Run: headless pygame with SDL's dummy video driver; simulated clock (each Clock.tick advances the game by its frame time, no real sleeping); random seed 0; keys injected as events and as key.get_pressed() state; mouse plan: one left click at the window centre at the start of phase 2, then a move to the lower-right quarter at the start of phase 3.
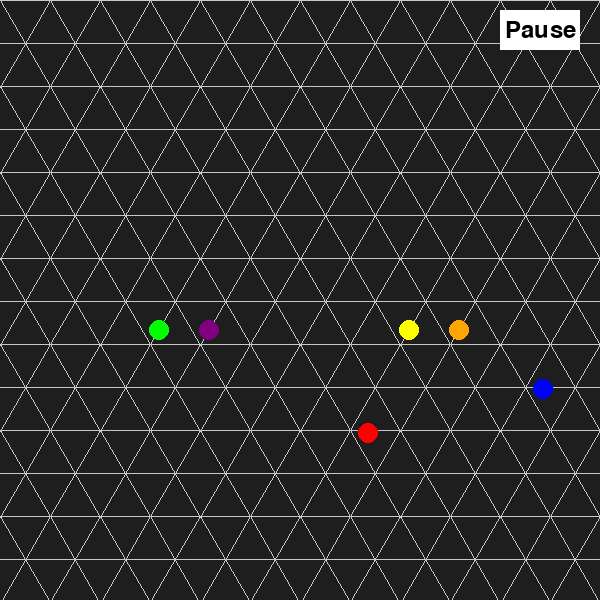
Frame 1 of 4 · flips 1–60 · no input
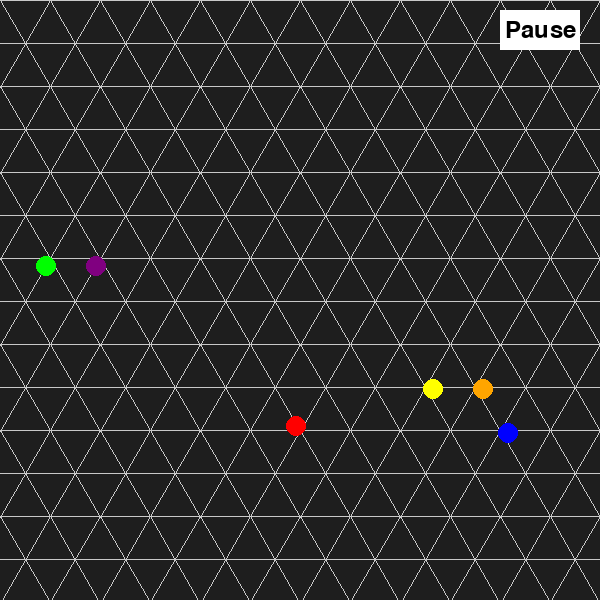
Frame 2 of 4 · flips 61–180 · clicked the window centre · tapped SPACE, RETURN · held RIGHT (→), D
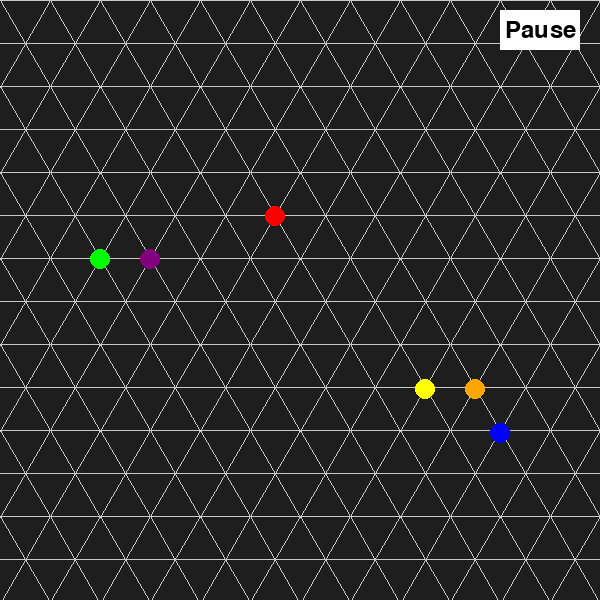
Frame 3 of 4 · flips 181–300 · moved the mouse to the lower-right quarter · held DOWN (↓), S
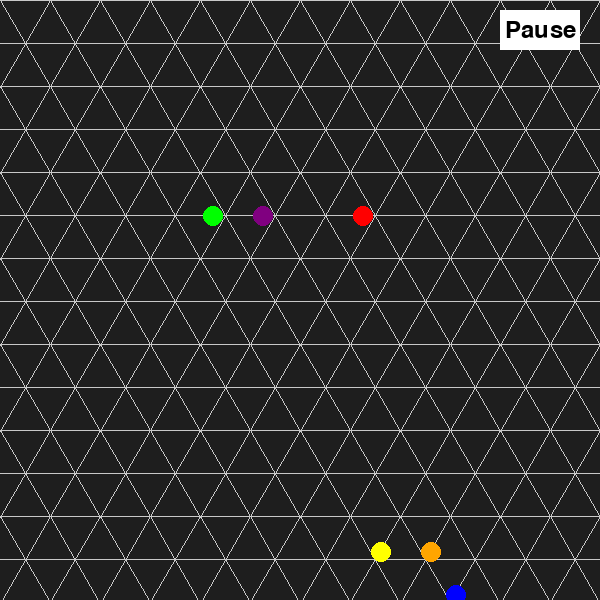
Frame 4 of 4 · flips 301–420 · held LEFT (←), A, UP (↑), W

The pygame program that drew these frames:

import pygame
import math
import random 

# Initialize Pygame
pygame.init()
# clock 
clock = pygame.time.Clock()

# Screen dimensions
WIDTH, HEIGHT = 600, 600
screen = pygame.display.set_mode((WIDTH, HEIGHT))
pygame.display.set_caption("Sphero Sparm Sim")

# Constants 
SCREEN_WIDTH = 800
SCREEN_HEIGHT = 600
SPHERO_RADIUS = 10
MAX_VELOCITY = 1
COLLISION_RADIUS = SPHERO_RADIUS
EPSILON = 6 # the amount of error we allow while detecting distance

# Colors 
BACKGROUND_COLOR = (30, 30, 30)
LINE_COLOR = (200, 200, 200)

BLUE = (0, 0, 255)
RED = (255, 0, 0)
GREEN = (0, 255, 0)
YELLOW = (255, 255, 0)
PURPLE = (128, 0, 128)
ORANGE = (255, 165, 0)

BLACK = (0, 0, 0)
WHITE = (255, 255, 255)
GRAY = (150, 150, 150)


# Triangle settings
TRIANGLE_SIZE = 50  # Length of a side of each triangle
TRIANGLE_HEIGHT = 50 * math.sqrt(3)  # Height of a triangle

# Function to draw a triangular grid
def draw_triangular_grid(surface, triangle_size, color):
    triangle_size *= 2
    height = math.sqrt(3) / 2 * triangle_size  # Height of an equilateral triangle

    for y in range(-int(height), HEIGHT + int(height), int(height)):
        for x in range(0, WIDTH + triangle_size, triangle_size):
            # Calculate points for the upward triangle
            p1 = (x, y)
            p2 = (x + triangle_size // 2, y + int(height))
            p3 = (x - triangle_size // 2, y + int(height))

            # Draw the upward triangle
            pygame.draw.polygon(surface, color, [p1, p2, p3], 1)

            # draw the second triangle
            p11 = (x, y + int(height)//2)
            p22 = (x + triangle_size // 2, y + int(height)//2)
            p33 = (x - triangle_size // 2, y + int(height)//2)

            # Draw the upward triangle
            pygame.draw.polygon(surface, color, [p11, p22, p33], 1)

            # Calculate points for the downward triangle
            if y + int(2 * height) <= HEIGHT + int(height):
                p4 = (x, y + int(2 * height))
                pygame.draw.polygon(surface, color, [p2, p4, p3], 1)

# Sphero new class definition
class Sphero:
    def __init__(self, x, y, target_x, target_y, speed_x, speed_y, color):
        self.x = x
        self.y = y
        self.target_x = target_x
        self.target_y = target_y
        self.speed_x = speed_x
        self.speed_y = speed_y
        self.color = color

    def update_color(self, new_color):
        self.color = new_color

    def get_color(self):
        return self.color

    def update(self):

        # if the speed is 0, then we have stopped and no updating needs to happen
        if self.speed_x == self.speed_y == 0:
            return False

        # finds the distance to the target
        dx = abs(self.target_x - self.x)
        dy = abs(self.target_y - self.y)


        # # if we get close enough of the target, we lock the ball's position
        if dx + dy < EPSILON:

            # lock to the target position. This will help avoid movement 
            # errors accumulating up over time.
            self.x = self.target_x
            self.y = self.target_y

            # also set the speed to 0 to show that the ball has stopped.
            self.speed_x = 0
            self.speed_y = 0
        else:
            self.x += self.speed_x
            self.y += self.speed_y

        return True

    def draw(self):
        pygame.draw.circle(screen, self.color, (int(self.x), int(self.y)), SPHERO_RADIUS)

    def update_direction(self, direction):

        # move right
        if (direction == 1):
            self.speed_x = 2
            self.speed_y = 0

        # move up right
        elif (direction == 2):
            self.speed_x = 1
            self.speed_y = (math.sqrt(3))

        # move up left
        elif (direction == 3):
            self.speed_x = -1
            self.speed_y = (math.sqrt(3))

        # move left
        elif (direction == 4):
            self.speed_x = -2
            self.speed_y = 0

        # move down left
        elif (direction == 5):
            self.speed_x = -1
            self.speed_y = -(math.sqrt(3)) 

        # move down right
        elif (direction == 6):
            self.speed_x = 1
            self.speed_y = -(math.sqrt(3)) 

    # TODO disjoint set implementation
    def check_bonding(self, other):
        distance = math.sqrt((self.x - other.x) ** 2 +
                             (self.y - other.y) ** 2)
        if (distance <= TRIANGLE_SIZE + EPSILON):
            return True
        return False

    # TODO some way to go from our coordinates to the actual ones
    def __str__(self):
        return (f"Ball(x={self.x}, y={self.y}, "
                f"target_x={self.target_x}, target_y={self.target_y}, "
                f"speed_x={self.speed_x}, speed_y={self.speed_y}, "
                f"color={self.color})")
    
def draw_pause_button(surface, color, rect):
    pygame.draw.rect(surface, color, rect)
    font = pygame.font.Font(None, 36)
    text = font.render('Pause', True, BLACK)
    text_rect = text.get_rect(center=rect.center)
    surface.blit(text, text_rect)

if __name__ == "__main__":

    #instantiate spheros
    spheros = []
    colors = [RED, GREEN, BLUE, YELLOW, ORANGE, PURPLE]

    # TODO make a function that generates N random spheros with valid coordinates.
    
    # number of spheros
    N = 6

    # The bonds array is a 2D array that stores a set of individual 1D arrays which contain all spheros bonded that are bonded together
    # EX: Sphero 1 and 2 are bonded together, whereas Sphero 3 is bonded with no one which would be stored as such:
    # bonds = [[1, 2], [3]]

    # Initially all spheros are bonded to "themselves", so each sphero has their own 1D array

    bonds = []
    coords = set()


    #instatianting all spheros
    # for i in range(N):

    #     # randomly generate X coordinate by generating a random triangle on the grid 
    #     # and multiplying it by the size of a triangle to recieve it's exact pixel value
    #     x = random.randint(2, WIDTH // (TRIANGLE_SIZE*2) * 2 - 2) * (TRIANGLE_SIZE)

    #     # repeat process for y except with height of traingle rather than width
    #     y = random.randint(2, int(HEIGHT // TRIANGLE_HEIGHT - 1)) * TRIANGLE_HEIGHT

    #     spheros.append(Sphero(x, y, x, y, 0, 0, colors[i % len(colors)]))        
    #     bonds.append([spheros[i]])
    index = 0
    while len(spheros) < N:
        # randomly generate X coordinate by generating a random triangle on the grid 
        # and multiplying it by the size of a triangle to recieve it's exact pixel value
        x = random.randint(2, WIDTH // (TRIANGLE_SIZE*2) * 2 - 2) * (TRIANGLE_SIZE)

        # repeat process for y except with height of traingle rather than width
        y = random.randint(2, int(HEIGHT // TRIANGLE_HEIGHT - 1)) * TRIANGLE_HEIGHT
        if (x, y) not in coords:
            spheros.append(Sphero(x, y, x, y, 0, 0, colors[index % len(colors)]))        
            bonds.append([spheros[index]])
            coords.add((x, y))
            index+=1

    # Add the pause button rectangle
    pause_button_rect = pygame.Rect(WIDTH - 100, 10, 80, 40)

    # Variable to track the pause state
    paused = False

    # Main loop
    running = True
    while running:

        # waits until someone exits the game, then quits
        # for event in pygame.event.get():
        #     if event.type == pygame.QUIT:
        #         running = False
        for event in pygame.event.get():
            if event.type == pygame.QUIT:
                running = False
            elif event.type == pygame.MOUSEBUTTONDOWN:
                if pause_button_rect.collidepoint(event.pos):
                    paused = not paused
        if not paused:
            # Fill the screen with the background color
            screen.fill(BACKGROUND_COLOR)

            # Draw the triangular grid
            draw_triangular_grid(screen, TRIANGLE_SIZE, LINE_COLOR)

            # Update the position of all spheros to get closer to their target value
            # If all Spheros have reached their target "updated" will be False
            updated = False
            for sphero in spheros:
                if sphero.update():
                    updated = True

            # If all of the Spheros have reached their target they have all stopped moving
            # Now that they have stopped moving choose a new random direction for them to travel in and check bonding

            if not updated:

                # update bonding
                i = 0           
                while (i < len(bonds)):
                    j = 0
                    while (j < len(bonds[i])):
                        sphero = bonds[i][j]
                        k = i + 1
                        while(k < len(bonds)):
                            l = 0
                            while (l < len(bonds[k])):
                                other = bonds[k][l]

                                # if two spheros are a SET distance apart, bond them
                                # When bonding we combine their two individual arrays into one
                                if (sphero.check_bonding(other)):
                                    bonds[i].extend(bonds[k])
                                    bonds.pop(k)
                                    k -= 1
                                    break
                                l += 1
                            k += 1
                        j += 1
                    i += 1

                # update direction
                for i in range(len(bonds)):

                    # generate new direction
                    direction = random.randint(1, 6)


                    # used to get initial speed x and y values
                    first_sphero = bonds[i][0]
                    first_sphero.update_direction(direction)


                    # check if they went out of bounds
                    hit_boundary = False

                    flipped_x = first_sphero.speed_x
                    flipped_y = first_sphero.speed_y

                    for j in range(len(bonds[i])):
                        sphero = bonds[i][j]
                        sphero.update_direction(direction)
                        sphero.target_x = sphero.x + sphero.speed_x * (TRIANGLE_SIZE) / 2
                        sphero.target_y = sphero.y + sphero.speed_y * (TRIANGLE_SIZE) / 2


                        # if their target_x and target_y are out of bounds flip their respective axis direction
                        # i.e. if out of bounds in x, flip x direction 
                        if sphero.target_x  - SPHERO_RADIUS < 1 or sphero.target_x - SPHERO_RADIUS > WIDTH:
                            hit_boundary = True
                            flipped_x = first_sphero.speed_x * -1
                    
                        if sphero.target_y - SPHERO_RADIUS < 1 or sphero.target_y - SPHERO_RADIUS > HEIGHT:
                            hit_boundary = True
                            flipped_y = first_sphero.speed_y * -1
                    

                    # if the sphero hit a boundary update all other spheros in their bonding group
                    if (hit_boundary == True):
                        for j in range(len(bonds[i])):
                            sphero = bonds[i][j]
                            sphero.speed_x = flipped_x
                            sphero.speed_y = flipped_y

                            sphero.target_x = sphero.x + sphero.speed_x * (TRIANGLE_SIZE) / 2
                            sphero.target_y = sphero.y + sphero.speed_y * (TRIANGLE_SIZE) / 2



                    # TODO fix code for collisions (when two spheros map to the same target_x and target_y)

                    # IDEA:
                    #   check all other previous bonding group's spheros target_x and target_y with our own sphero's target_x and target_y
                    #   if there is a potential collision that means the direction we had previously chosen is invalid, thus remove it from
                    #   the list of available directions. Once we have gone through all spheros and checked if they will collide with a previous
                    #   sphero we simply choose a direction from the remaining list and reupdate the all of the sphero's directions in the bonding group
                    
                    #   If absolutely no available direction exists then just stay in place for this cycle

                    # CODE:
                    available_directions = [1, 2, 3, 4, 5, 6] # list of possible movement direction
                    current_direction = direction - 1 # index of the current direction
                    collision = False # collision flag

                    # Iterate through all spheros in the current bond group
                    for j in range(len(bonds[i])):

                        sphero = bonds[i][j]

                        #check all previous bonding groups for potential collisions
                        for k in range(i):
                            for l in range(len(bonds[k])):
                                other = bonds[k][l]
                                # if two spheros' x and y coordinates are close enough to each other (not exactly the same, but within a threshhold) 
                                # then change the direction
                                # print(abs(other.target_x - sphero.target_x), abs(other.target_y - sphero.target_y))
                                if ((abs(other.target_x - sphero.target_x) <= EPSILON and abs(other.target_y - sphero.target_y) <= EPSILON)):
                                    collision = True
                                    # this direction doesn't work, so remove it
                                    print(f"Collision detected between Sphero {sphero} and Sphero {other}!")
                                    print("Old BAD direction: ", available_directions[current_direction])
                                    available_directions.pop(current_direction)

                                    # since removing we are shifting the list, we need to adjust the current direction
                                    if (current_direction >= len(available_directions)):
                                        current_direction = 0
                                    
                                    print("New direction: ", available_directions[current_direction])
                                    
                                    sphero.update_direction(available_directions[current_direction])
                                    sphero.target_x = sphero.x + sphero.speed_x * (TRIANGLE_SIZE) / 2
                                    sphero.target_y = sphero.y + sphero.speed_y * (TRIANGLE_SIZE) / 2
                    
                    # reupdate all spheros to make sure they are all moving the same direction
                    if (collision == True):
                        # go through all the spheros in the bonding group and update their direction
                        for j in range(len(bonds[i])):
                            sphero = bonds[i][j]
                    
                            if (len(available_directions) != 0):
                                sphero.update_direction(available_directions[current_direction])
                            # if no available directions exist, then just stop moving
                            else:
                                sphero.speed_x = 0
                                sphero.speed_y = 0  
                            sphero.target_x = sphero.x + sphero.speed_x * (TRIANGLE_SIZE) / 2
                            sphero.target_y = sphero.y + sphero.speed_y * (TRIANGLE_SIZE) / 2
            
                    for j in range(len(bonds[i])):
                        sphero = bonds[i][j]
                        for k in range(i):
                            for l in range(len(bonds[k])):
                                other = bonds[k][l]
                                if (abs(other.target_x - sphero.target_x) <= EPSILON and abs(other.target_y - sphero.target_y) <= EPSILON):
                                    if sphero != other:
                                        print(f"Collision detected between Sphero {sphero} and Sphero {other}!")
            
        # Draw the pause button
        draw_pause_button(screen, WHITE, pause_button_rect)

        # Draw the spheros
        for sphero in spheros:
            sphero.draw()

        # Update the display
        pygame.display.flip()

        # Control frame rate
        clock.tick(90)

    # Quit Pygame
    pygame.quit()
